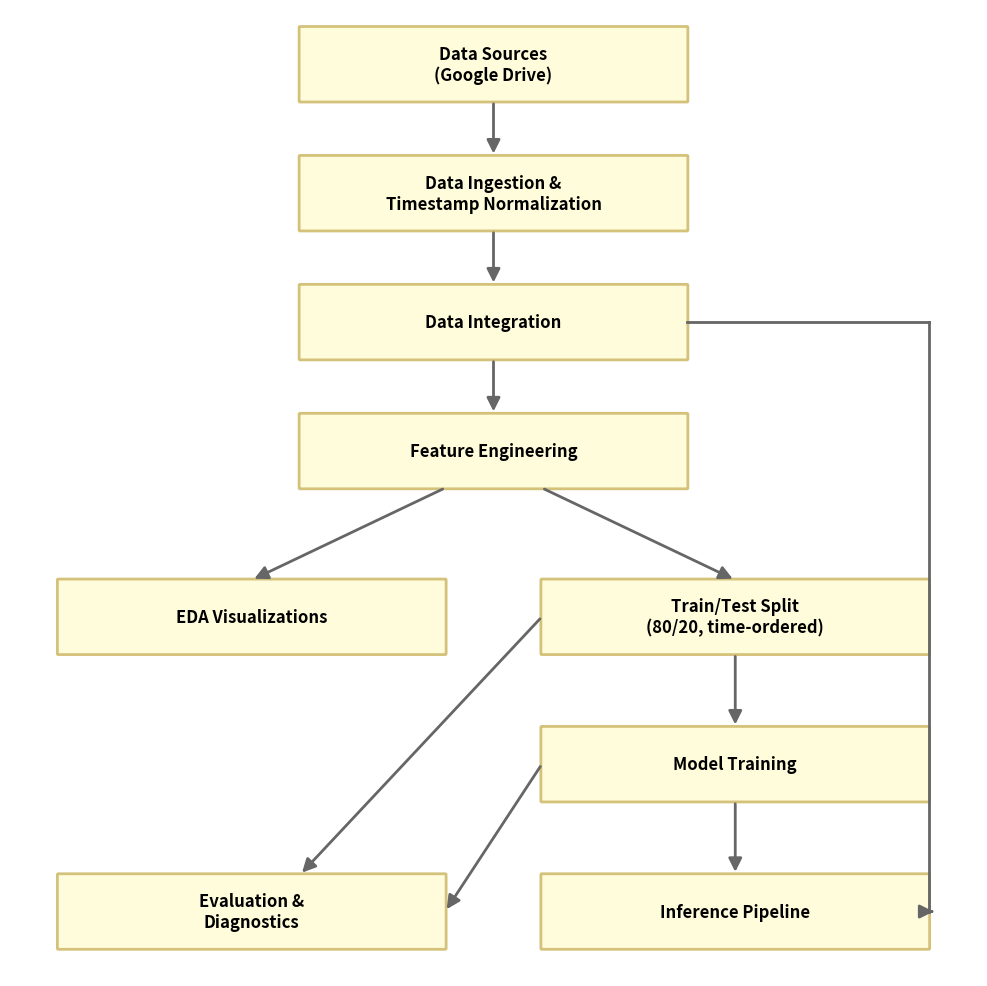

This figure's Python source:
import matplotlib.pyplot as plt
import matplotlib.patches as mpatches

plt.rcParams.update({
    'font.size': 11,
    'axes.titlesize': 13,
    'axes.labelsize': 11,
    'xtick.labelsize': 10,
    'ytick.labelsize': 10,
    'figure.dpi': 300,
    'savefig.dpi': 300
})

def draw_box(ax, text, xy, width, height, facecolor='#fffcdb', edgecolor='#d4c27b'):
    box = mpatches.FancyBboxPatch(xy, width, height,
                                  boxstyle="round,pad=0.1",
                                  fc=facecolor, ec=edgecolor, lw=2.0)
    ax.add_patch(box)
    ax.text(xy[0] + width / 2., xy[1] + height / 2., text,
            ha='center', va='center', color='black', fontsize=12, fontweight='bold', wrap=True)
    return box

def draw_arrow(ax, start, end, shrink=0):
    # Adjust start and end to shrink the arrow slightly
    dx = end[0] - start[0]
    dy = end[1] - start[1]

    arrow = mpatches.FancyArrowPatch(posA=start, posB=end,
                                     arrowstyle='-|>', mutation_scale=20,
                                     color='#666666', lw=2.0, shrinkA=shrink, shrinkB=shrink)
    ax.add_patch(arrow)

def create_diagram():
    fig, ax = plt.subplots(figsize=(10, 10))
    ax.set_xlim(0, 100)
    ax.set_ylim(-5, 100)
    ax.axis('off')

    # Dimensions for boxes
    bw, bh = 40, 8

    # Box coordinates (bottom-left xy)
    nodes = {
        'A': {'text': 'Data Sources\n(Google Drive)', 'xy': (30, 90)},
        'B': {'text': 'Data Ingestion &\nTimestamp Normalization', 'xy': (30, 76)},
        'C': {'text': 'Data Integration', 'xy': (30, 62)},
        'D': {'text': 'Feature Engineering', 'xy': (30, 48)},

        'E': {'text': 'EDA Visualizations', 'xy': (5, 30)},
        'F': {'text': 'Train/Test Split\n(80/20, time-ordered)', 'xy': (55, 30)},

        'G': {'text': 'Model Training', 'xy': (55, 14)},

        'I': {'text': 'Evaluation &\nDiagnostics', 'xy': (5, -2)},
        'H': {'text': 'Inference Pipeline', 'xy': (55, -2)},
    }

    # Draw nodes
    for k, v in nodes.items():
        draw_box(ax, v['text'], v['xy'], bw, bh)

    # Function to get center top, bottom, left, right of a box
    def get_center(node, side='bottom'):
        x, y = nodes[node]['xy']
        if side == 'bottom':
            return (x + bw / 2, y)
        elif side == 'top':
            return (x + bw / 2, y + bh)
        elif side == 'left':
            return (x, y + bh / 2)
        elif side == 'right':
            return (x + bw, y + bh / 2)

    # Edges
    # A -> B
    draw_arrow(ax, get_center('A', 'bottom'), get_center('B', 'top'), shrink=2)
    # B -> C
    draw_arrow(ax, get_center('B', 'bottom'), get_center('C', 'top'), shrink=2)
    # C -> D
    draw_arrow(ax, get_center('C', 'bottom'), get_center('D', 'top'), shrink=2)

    # D -> E
    start_D_bottom = get_center('D', 'bottom')
    end_E_top = get_center('E', 'top')
    # Use a custom start point offset for branching
    draw_arrow(ax, (start_D_bottom[0]-5, start_D_bottom[1]), end_E_top, shrink=2)

    # D -> F
    end_F_top = get_center('F', 'top')
    draw_arrow(ax, (start_D_bottom[0]+5, start_D_bottom[1]), end_F_top, shrink=2)

    # F -> G
    draw_arrow(ax, get_center('F', 'bottom'), get_center('G', 'top'), shrink=2)

    # F -> I (Evaluation)
    start_F_left = get_center('F', 'left')
    end_I_top = get_center('I', 'top')
    draw_arrow(ax, start_F_left, (end_I_top[0]+5, end_I_top[1]), shrink=2)

    # G -> I
    start_G_left = get_center('G', 'left')
    end_I_right = get_center('I', 'right')
    draw_arrow(ax, start_G_left, end_I_right, shrink=2)

    # G -> H
    draw_arrow(ax, get_center('G', 'bottom'), get_center('H', 'top'), shrink=2)

    # C -> H (Data Integration -> Inference Pipeline)
    start_C_right = get_center('C', 'right')
    end_H_right = get_center('H', 'right')
    # Path with waypoints
    # We can fake it with an arrow that goes right, down, then left
    # But FancyArrowPatch is straight. Let's use matplotlib plot for the elbow and an arrow at the end
    ax.plot([start_C_right[0], 95], [start_C_right[1], start_C_right[1]], color='#666666', lw=2.0)
    ax.plot([95, 95], [start_C_right[1], end_H_right[1]], color='#666666', lw=2.0)
    draw_arrow(ax, (95, end_H_right[1]), (end_H_right[0] + 0.5, end_H_right[1]), shrink=2)

    plt.tight_layout()
    plt.savefig('ml_pipeline_architecture.png', bbox_inches='tight')

if __name__ == '__main__':
    create_diagram()
